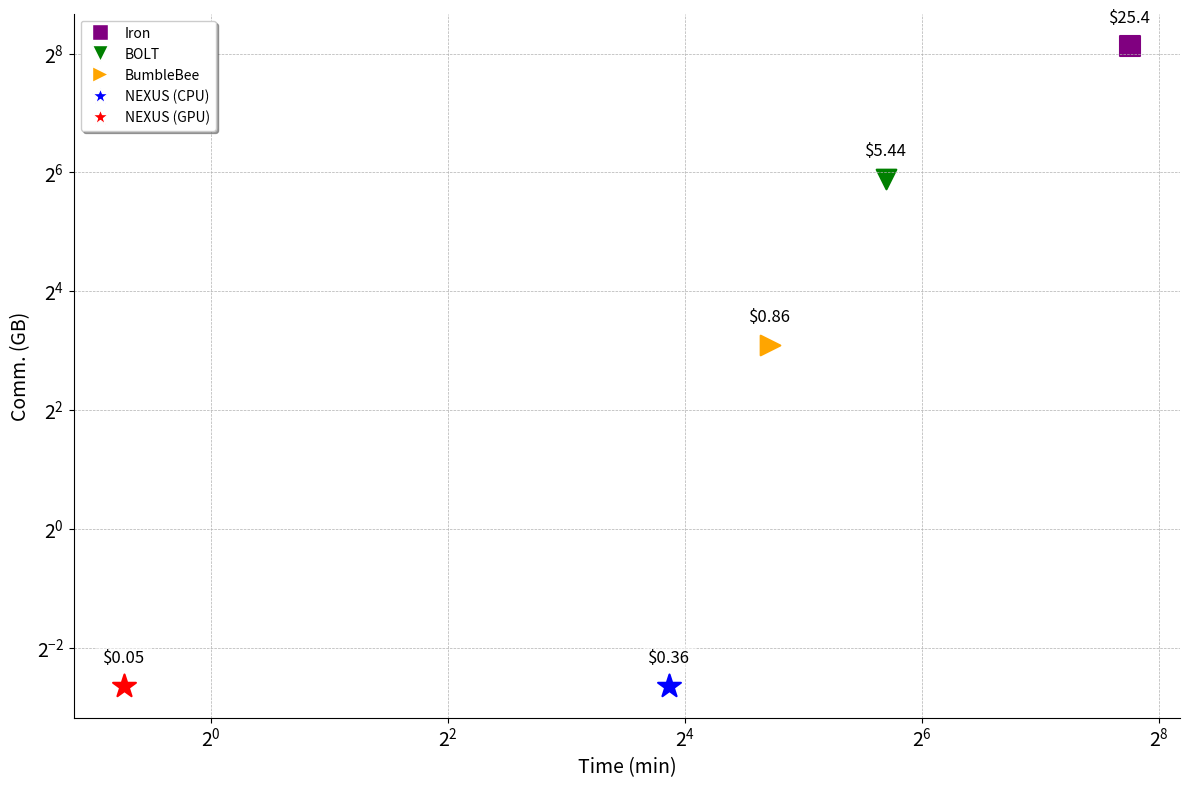

Python code for this plot:
import matplotlib.pyplot as plt

# Sample data
time = [216, 52, 26.3, 14.6, 0.6]
comm = [281, 59.61, 8.58, 0.16, 0.16]
labels = ["$25.4", "$5.44", "$0.86", "$0.36", "$0.05"]

# Markers
markers = ['s', 'v', '>', '*', '*']
colors = ['purple', 'green', 'orange', 'blue', 'red']
names = ["Iron", "BOLT", "BumbleBee", "NEXUS (CPU)", "NEXUS (GPU)"]

# Create plot
plt.figure(figsize=(12, 8))

for i in range(len(time)):
    plt.scatter(time[i], comm[i], marker=markers[i], color=colors[i], s=300 if 'NEXUS' in names[i] else 200, linewidth=1.5)
    plt.text(time[i], comm[i] + 0.25 * comm[i], labels[i], fontsize=12, ha='center', va='bottom', bbox=dict(facecolor='white', alpha=0.5, edgecolor='none'))

# Set x-scale to log
plt.xscale('log', base=2)
plt.yscale('log', base=2)
plt.xlabel('Time (min)', fontsize=14)
plt.ylabel('Comm. (GB)', fontsize=14)

# Create custom legend
legend_elements = [plt.Line2D([0], [0], marker=markers[0], color='w', markerfacecolor=colors[0], markersize=12, label='Iron'),
                   plt.Line2D([0], [0], marker=markers[1], color='w', markerfacecolor=colors[1], markersize=12, label='BOLT'),
                   plt.Line2D([0], [0], marker=markers[2], color='w', markerfacecolor=colors[2], markersize=12, label='BumbleBee'),
                   plt.Line2D([0], [0], marker=markers[3], color='w', markerfacecolor=colors[3], markersize=12, label='NEXUS (CPU)'),
                   plt.Line2D([0], [0], marker=markers[4], color='w', markerfacecolor=colors[4], markersize=12, label='NEXUS (GPU)')]

plt.legend(handles=legend_elements, loc='best', fontsize=10, frameon=True, shadow=True)

# Add grid
plt.grid(True, which='both', linestyle='--', linewidth=0.5)

# Set tick parameters
plt.tick_params(axis='both', which='major', labelsize=14)
plt.tick_params(axis='both', which='minor', labelsize=10)
ax = plt.subplot()
ax.spines['top'].set_visible(False)
ax.spines['right'].set_visible(False)
# Set tighter layout
plt.tight_layout()

# Show plot
plt.show()
